Dataset: classification (GitHub, AyushChandekar/DeepLearning_Assignments). Classes: big bus, big truck, bus large, bus small, car, mid truck, small bus, small truck, truck large, truck medium, truck small, truck extra large.

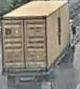
Label: truck extra large

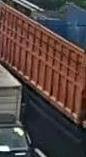
Label: mid truck

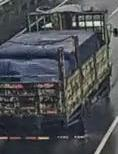
Label: truck large

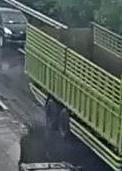
Label: big truck

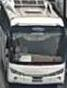
Label: bus large

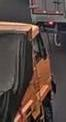
Label: truck medium
